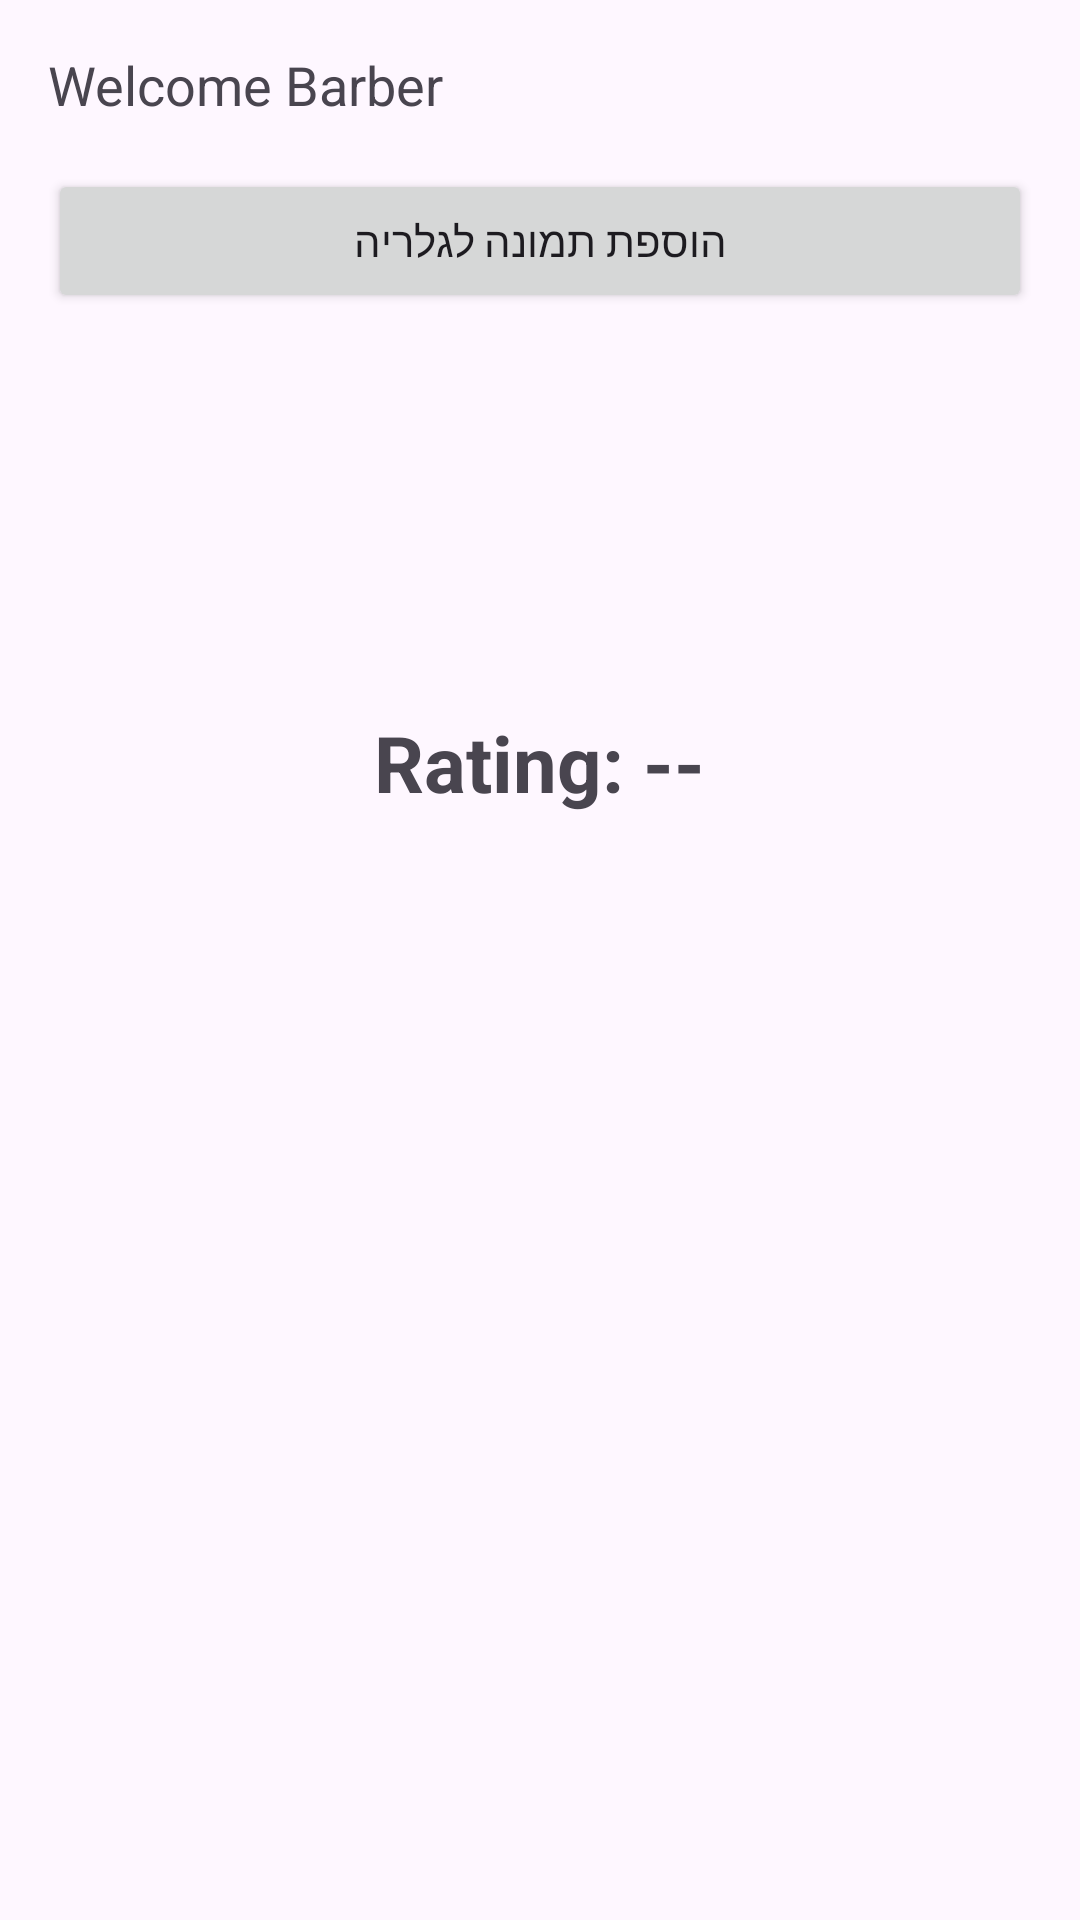

The Android layout XML behind this screen, and the referenced resources:
<!-- AndroidManifest.xml: application theme Theme.Barber4U -->
<!-- res/layout/fragment_barber_dashboard.xml -->
<?xml version="1.0" encoding="utf-8"?>
<ScrollView xmlns:android="http://schemas.android.com/apk/res/android"
    android:layout_width="match_parent"
    android:layout_height="match_parent"
    android:padding="16dp">

    <LinearLayout
        android:layout_width="match_parent"
        android:layout_height="wrap_content"
        android:orientation="vertical">

        
        <TextView
            android:id="@+id/tvBarberWelcome"
            android:layout_width="match_parent"
            android:layout_height="wrap_content"
            android:text="Welcome Barber"
            android:textSize="18sp"
            android:layout_marginBottom="16dp"/>

        
        <Button
            android:id="@+id/btnOpenAddGallery"
            android:layout_width="match_parent"
            android:layout_height="wrap_content"
            android:text="הוספת תמונה לגלריה" />

        
        <LinearLayout
            android:layout_width="match_parent"
            android:layout_height="300dp"
            android:gravity="center"
            android:orientation="vertical">

            <TextView
                android:id="@+id/tvBarberRating"
                android:layout_width="wrap_content"
                android:layout_height="wrap_content"
                android:text="Rating: --"
                android:textSize="26sp"
                android:textStyle="bold"
                android:gravity="center" />

        </LinearLayout>

    </LinearLayout>
</ScrollView>
<!-- resources referenced by this layout -->
<resources>
  <style name="Theme.Barber4U" parent="Base.Theme.Barber4U" />
  <style name="Base.Theme.Barber4U" parent="Theme.Material3.DayNight.NoActionBar">
          
          
      </style>
</resources>
